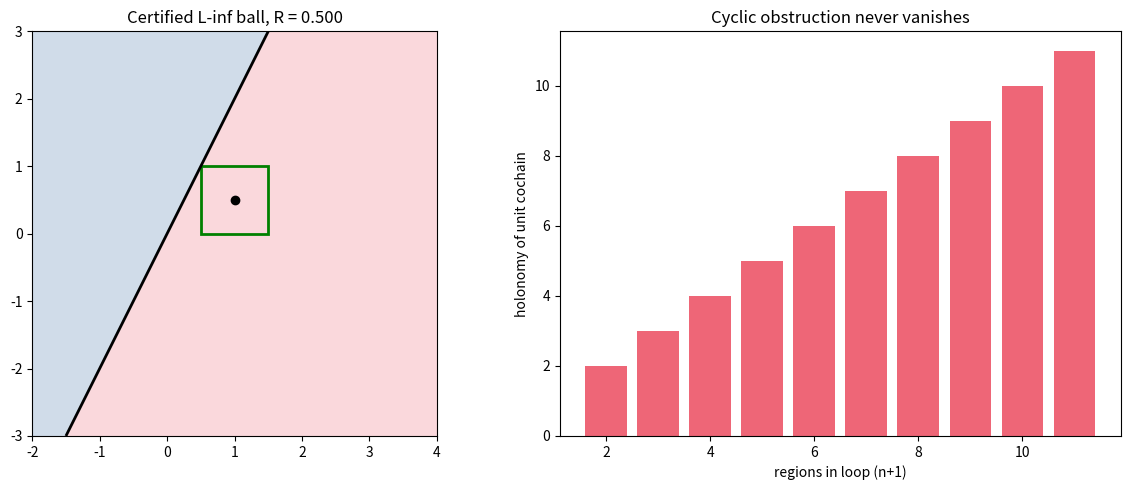

The script that saved this image:
"""Visualize the L-infinity certified region of a linear score and the
cyclic cohomology obstruction. Requires matplotlib and numpy."""
import numpy as np
import matplotlib.pyplot as plt


def score(w, x):
    return float(np.dot(w, x))


def weight_l1(w):
    return float(np.sum(np.abs(w)))


def main():
    w = np.array([2.0, -1.0])
    x0 = np.array([1.0, 0.5])
    R = abs(score(w, x0)) / weight_l1(w)

    fig, axes = plt.subplots(1, 2, figsize=(12, 5))

    # (a) certified L-infinity ball vs decision boundary
    ax = axes[0]
    xs = np.linspace(-2, 4, 400)
    ys = np.linspace(-3, 3, 400)
    X, Y = np.meshgrid(xs, ys)
    S = w[0] * X + w[1] * Y
    ax.contourf(X, Y, np.sign(S), levels=[-2, 0, 2], alpha=0.25,
                colors=["#4477aa", "#ee6677"])
    ax.contour(X, Y, S, levels=[0], colors="k", linewidths=2)
    sq = plt.Rectangle((x0[0] - R, x0[1] - R), 2 * R, 2 * R,
                       fill=False, edgecolor="green", linewidth=2)
    ax.add_patch(sq)
    ax.plot(*x0, "ko")
    ax.set_title(f"Certified L-inf ball, R = {R:.3f}")
    ax.set_aspect("equal")

    # (b) holonomy of the unit cochain grows with loop size
    ax = axes[1]
    ns = np.arange(1, 11)
    ax.bar(ns + 1, ns + 1, color="#ee6677")
    ax.set_xlabel("regions in loop (n+1)")
    ax.set_ylabel("holonomy of unit cochain")
    ax.set_title("Cyclic obstruction never vanishes")

    plt.tight_layout()
    plt.savefig("robustness_cohomology.png", dpi=130)
    print("saved robustness_cohomology.png")


if __name__ == "__main__":
    main()
